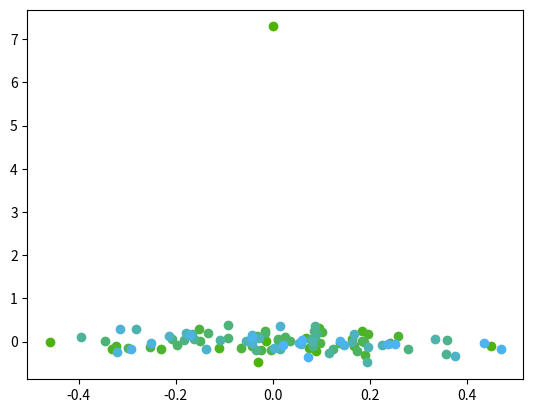

The script that saved this image:
import numpy as np
import matplotlib.pyplot as plt
from scipy.linalg import solve_discrete_are


class LinearController:
    """
    Controller for a state space model:
        x' = Ax + Bu + e

    With affine boundaries region:
        min(cx + d) = 0

    Aiming for terminal point along the boundary with quadratic cost, let
        cv + d = 0
    then cost function xP(1, 0, 0, 0)Px, where P projects onto the line
    """

    def __init__(self, A, B, Q, R, c=None, d=None, v=None) -> None:
        self.A = A
        self.B = B
        self.Q = Q
        self.R = R
        self.c = c
        self.d = d
        self.v = v
        # Precomputed
        self.S_ih = None
        self.Ks = None

    def infinite_horizon(self, x):
        if self.S_ih is None:
            S = solve_discrete_are(self.A, self.B, self.Q, self.R)
            self.S_ih = S

        K = calculate_gain(self.A, self.B, self.Q, self.R, self.S_ih)
        return -K @ x

    def finite_horizon(self, x, t, T):
        if self.Ks is not None:
            if t >= T:
                t = T - 1
            return -self.Ks[t] @ x

        Ss = [None for _ in range(T)]
        Ss[T - 1] = np.zeros(self.A.shape)
        for i in range(T):
            Ss[T - i - 2] = backwards_riccati(
                self.A, self.B, self.Q, self.R, Ss[T - i - 1]
            )

        self.Ks = [calculate_gain(self.A, self.B, self.Q, self.R, S) for S in Ss]
        return self.finite_horizon(x, t, T)


def convert_to_servo(
        linear_controller: LinearController, x_ref
) -> LinearController:
    """
    Translates the linear system to the affine system in (x-x_ref) coords
        z = [x - x_ref, 1]
        z = Az + Bu
    
    Where 
        A <- [A, b; 0, 1]
        B <- [B, 0]
    
    and Q is transported to the point x_ref.
    """
    A_shape = linear_controller.A.shape
    B_shape = linear_controller.B.shape

    bias = (linear_controller.A- np.eye(A_shape[0])) @ x_ref
    bias = bias[:, None]
    zeros = np.zeros(A_shape[1])[:, None]
    ones = np.array([[1]])

    A = np.block(
        [
            [linear_controller.A, bias],
            [zeros.T, ones]
        ]
    )
    B = np.block(
        [[linear_controller.B], [np.zeros((1, B_shape[1]))]]
    )
    Q = np.zeros(A.shape)
    Q[:linear_controller.Q.shape[0], :linear_controller.Q.shape[1]] = (
        linear_controller.Q
    )
    return LinearController(A, B, Q, linear_controller.R)


def calculate_gain(A, B, Q, R, S):
    return np.linalg.inv(R + B.T @ S @ B) @ B.T @ S @ A


def backwards_riccati(A, B, Q, R, S):
    return (
        Q + A.T @ S @ A - (A.T @ S @ B) @ np.linalg.pinv(R + B.T @ S @ B) @ B.T @ S @ A
    )

def instantaneous_cost(x, u, Q, R):
    return x.T @ Q @ x + u.T @ R @ u

def get_trajectory_cost(A, B, Q, R, x_0, x_ref):
    
    T = 100 
   
    lc = LinearController(A, B, Q, R)
    lc = convert_to_servo(lc, x_ref)
    
    accum_cost = 0

    # Simulate system    
    x = x_0
    x_bar = np.r_[x - x_ref, 1] # internal coords
    traj = [x]
    for t in range(T):
        u = lc.finite_horizon(x_bar, t=t, T=T)
        accum_cost += instantaneous_cost(x_bar, u, lc.Q, lc.R)
        x = A @ x + B @ u + np.random.normal([0, 0], scale=0.2)
        x_bar = np.r_[x - x_ref, 1] # translate to internal coords
        traj.append(x)
    
    X = np.column_stack(traj)
    
    # av_cost = accum_cost / T
    
    return accum_cost
    

if __name__ == "__main__":
    
    T = 100 
    
    As = [np.array([[0, 0],[0, 1]]), np.array([[-1,  0],[ 0, -1]]), np.array([[-1,  1],[ 0, -1]])]
                              
    Bs = [np.array([[1, 0],[0, 1]]), np.array([[1, 0],[0, 1]]), np.array([[1, 0],[0, 1]])]
    
    # A = np.array([[-.1, .1], [.2, .1]])
    # B = np.array([[1, 2], [0.1, 3]])
    
    A = As[1]
    B = Bs[1]

    Q = np.eye(2) * 100
    R = np.eye(2) 

    x_0 = np.array([0.        , 7.29713065])
    x_ref = np.array([0.        , 0])
   
   
    lc = LinearController(A, B, Q, R)
    lc = convert_to_servo(lc, x_ref)
    
    accum_cost = 0

    # Simulate system    
    x = x_0
    x_bar = np.r_[x - x_ref, 1] # internal coords
    traj = [x]
    for t in range(T):
        u = lc.finite_horizon(x_bar, t=t, T=T)
        accum_cost += instantaneous_cost(x_bar, u, lc.Q, lc.R)
        x = A @ x + B @ u + np.random.normal([0, 0], scale=0.2)
        x_bar = np.r_[x - x_ref, 1] # translate to internal coords
        traj.append(x)
    
    X = np.column_stack(traj)
    
    av_cost = accum_cost / T
    
    print('total control cost', accum_cost)
    print('average control cost per timestep', av_cost)


    # Plots
    ax1 = plt.subplot(111)
    for i in range(X.shape[1]):
        ax1.plot(
            X[0, i],
            X[1, i],
            color=(0.3, 0.7, i / X.shape[1]),
            marker="o",
            linestyle="none",
        )
    print(x)
    plt.show()
